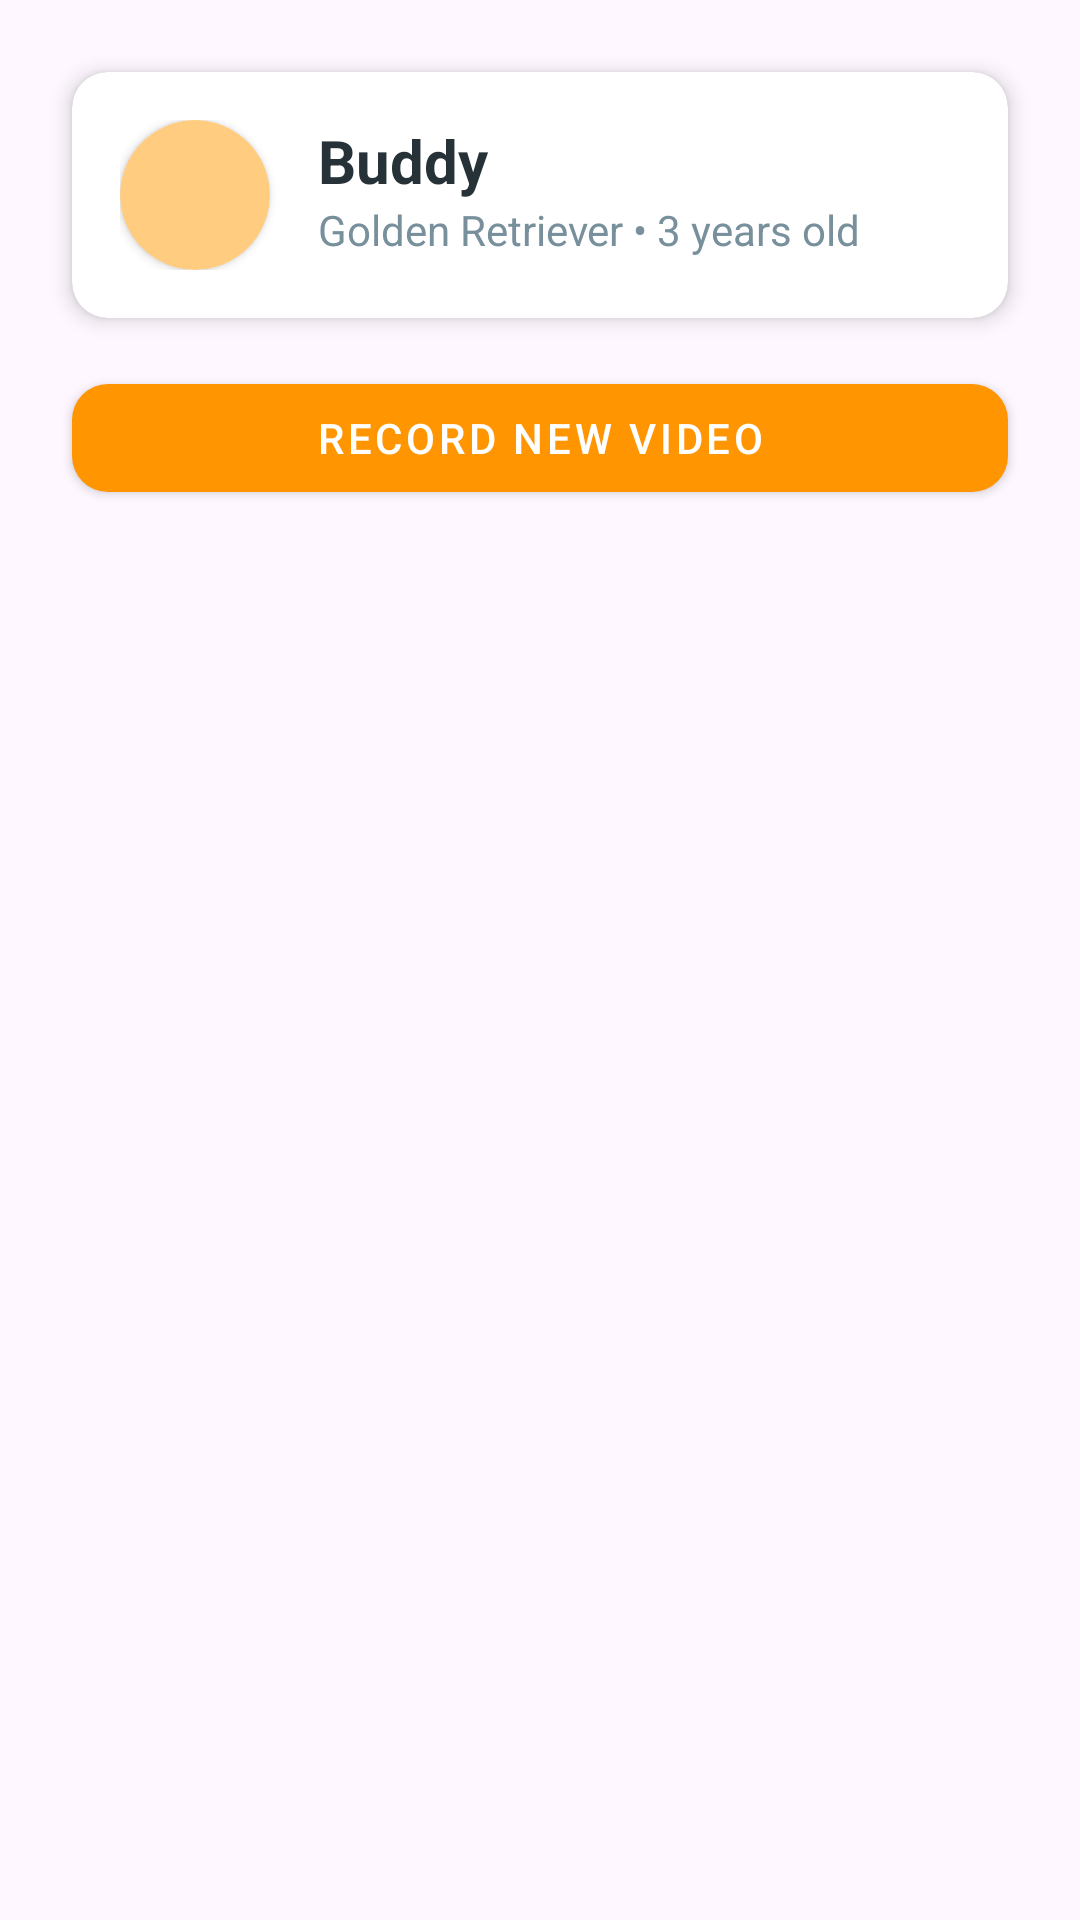

Android layout source for this screen:
<!-- AndroidManifest.xml: application theme Theme.PetCare -->
<!-- res/layout/fragment_main_home_clips_screen.xml -->
<?xml version="1.0" encoding="utf-8"?>
<androidx.coordinatorlayout.widget.CoordinatorLayout
    xmlns:android="http://schemas.android.com/apk/res/android"
    xmlns:app="http://schemas.android.com/apk/res-auto"
    xmlns:tools="http://schemas.android.com/tools"
    android:layout_width="match_parent"
    android:layout_height="match_parent">

    
    <androidx.core.widget.NestedScrollView
        android:layout_width="match_parent"
        android:layout_height="match_parent"
        android:fillViewport="true"
        app:layout_behavior="@string/appbar_scrolling_view_behavior">

        <LinearLayout
            android:layout_width="match_parent"
            android:layout_height="wrap_content"
            android:orientation="vertical"
            android:padding="16dp">

            
            <androidx.cardview.widget.CardView
                android:id="@+id/pet_profile_card"
                android:layout_width="match_parent"
                android:layout_height="wrap_content"
                android:layout_marginBottom="16dp"
                app:cardCornerRadius="12dp"
                app:cardElevation="4dp"
                android:layout_margin="8dp">

                <LinearLayout
                    android:layout_width="match_parent"
                    android:layout_height="wrap_content"
                    android:orientation="horizontal"
                    android:padding="16dp">

                    <androidx.cardview.widget.CardView
                        android:layout_width="50dp"
                        android:layout_height="50dp"
                        app:cardCornerRadius="30dp"
                        app:cardBackgroundColor="@color/primary_light">

                        <ImageView
                            android:layout_width="wrap_content"
                            android:layout_height="wrap_content"
                            android:layout_gravity="center"
                            android:src="@drawable/ic_pets"
                            app:tint="@color/white"
                            android:contentDescription="Pet avatar" />
                    </androidx.cardview.widget.CardView>

                    <LinearLayout
                        android:layout_width="match_parent"
                        android:layout_height="wrap_content"
                        android:layout_marginStart="16dp"
                        android:orientation="vertical">

                        <TextView
                            android:id="@+id/pet_name"
                            android:layout_width="wrap_content"
                            android:layout_height="wrap_content"
                            android:text="Buddy"
                            android:textColor="@color/text_dark"
                            android:textSize="20sp"
                            android:textStyle="bold" />

                        <TextView
                            android:id="@+id/pet_details"
                            android:layout_width="wrap_content"
                            android:layout_height="wrap_content"
                            android:text="Golden Retriever • 3 years old"
                            android:textColor="@color/text_light"
                            android:textSize="14sp" />
                    </LinearLayout>
                </LinearLayout>
            </androidx.cardview.widget.CardView>

            
            <com.google.android.material.button.MaterialButton
                android:id="@+id/record_video_button"
                android:layout_width="match_parent"
                android:layout_height="wrap_content"
                android:layout_margin="8dp"
                android:text="Record New Video"
                app:cornerRadius="12dp"
                style="@style/Widget.MaterialComponents.Button" />

            
            <LinearLayout
                android:id="@+id/videos_container"
                android:layout_width="match_parent"
                android:layout_height="wrap_content"
                android:orientation="vertical"
                android:layout_marginTop="16dp" />

        </LinearLayout>
    </androidx.core.widget.NestedScrollView>
</androidx.coordinatorlayout.widget.CoordinatorLayout>
<!-- resources referenced by this layout -->
<resources>
  <color name="primary_light">#FFCC80</color>
  <color name="text_dark">#263238</color>
  <color name="text_light">#78909C</color>
  <color name="white">#FFFFFF</color>
  <style name="Theme.PetCare" parent="Base.Theme.PetCare" />
  <style name="Base.Theme.PetCare" parent="Theme.Material3.DayNight.NoActionBar">
          
           <item name="colorPrimary">@color/primary_color</item>
          <item name="titleTextColor">@color/white</item>
      </style>
  <color name="primary_color">#FF9500</color>
</resources>
